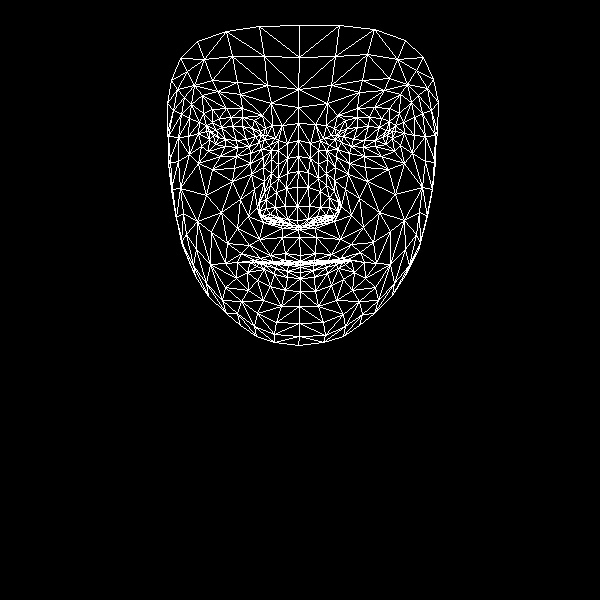

Data behind this chart, as committed beside it:
, x, y
0, 300, 255
1, 297, 220
2, 298, 229
3, 287, 173
4, 297, 206
5, 297, 187
6, 298, 140
7, 213, 135
8, 298, 107
9, 298, 89
10, 299, 25
11, 300, 261
12, 300, 264
13, 300, 265
14, 300, 262
15, 300, 267
16, 300, 272
17, 300, 278
18, 300, 291
19, 298, 226
20, 285, 223
21, 171, 80
22, 249, 146
23, 237, 147
24, 225, 146
25, 209, 139
26, 259, 142
27, 231, 117
28, 242, 117
29, 219, 118
30, 212, 122
31, 201, 146
32, 257, 313
33, 209, 131
34, 168, 136
35, 188, 136
36, 240, 199
37, 285, 253
38, 287, 263
39, 270, 255
40, 260, 258
41, 276, 263
42, 268, 263
43, 247, 272
44, 287, 219
45, 285, 206
46, 191, 104
47, 263, 167
48, 259, 211
49, 259, 202
50, 206, 195
51, 286, 188
52, 217, 91
53, 202, 95
54, 180, 58
55, 271, 103
56, 254, 120
57, 237, 262
58, 184, 250
59, 268, 219
... 408 more rows
